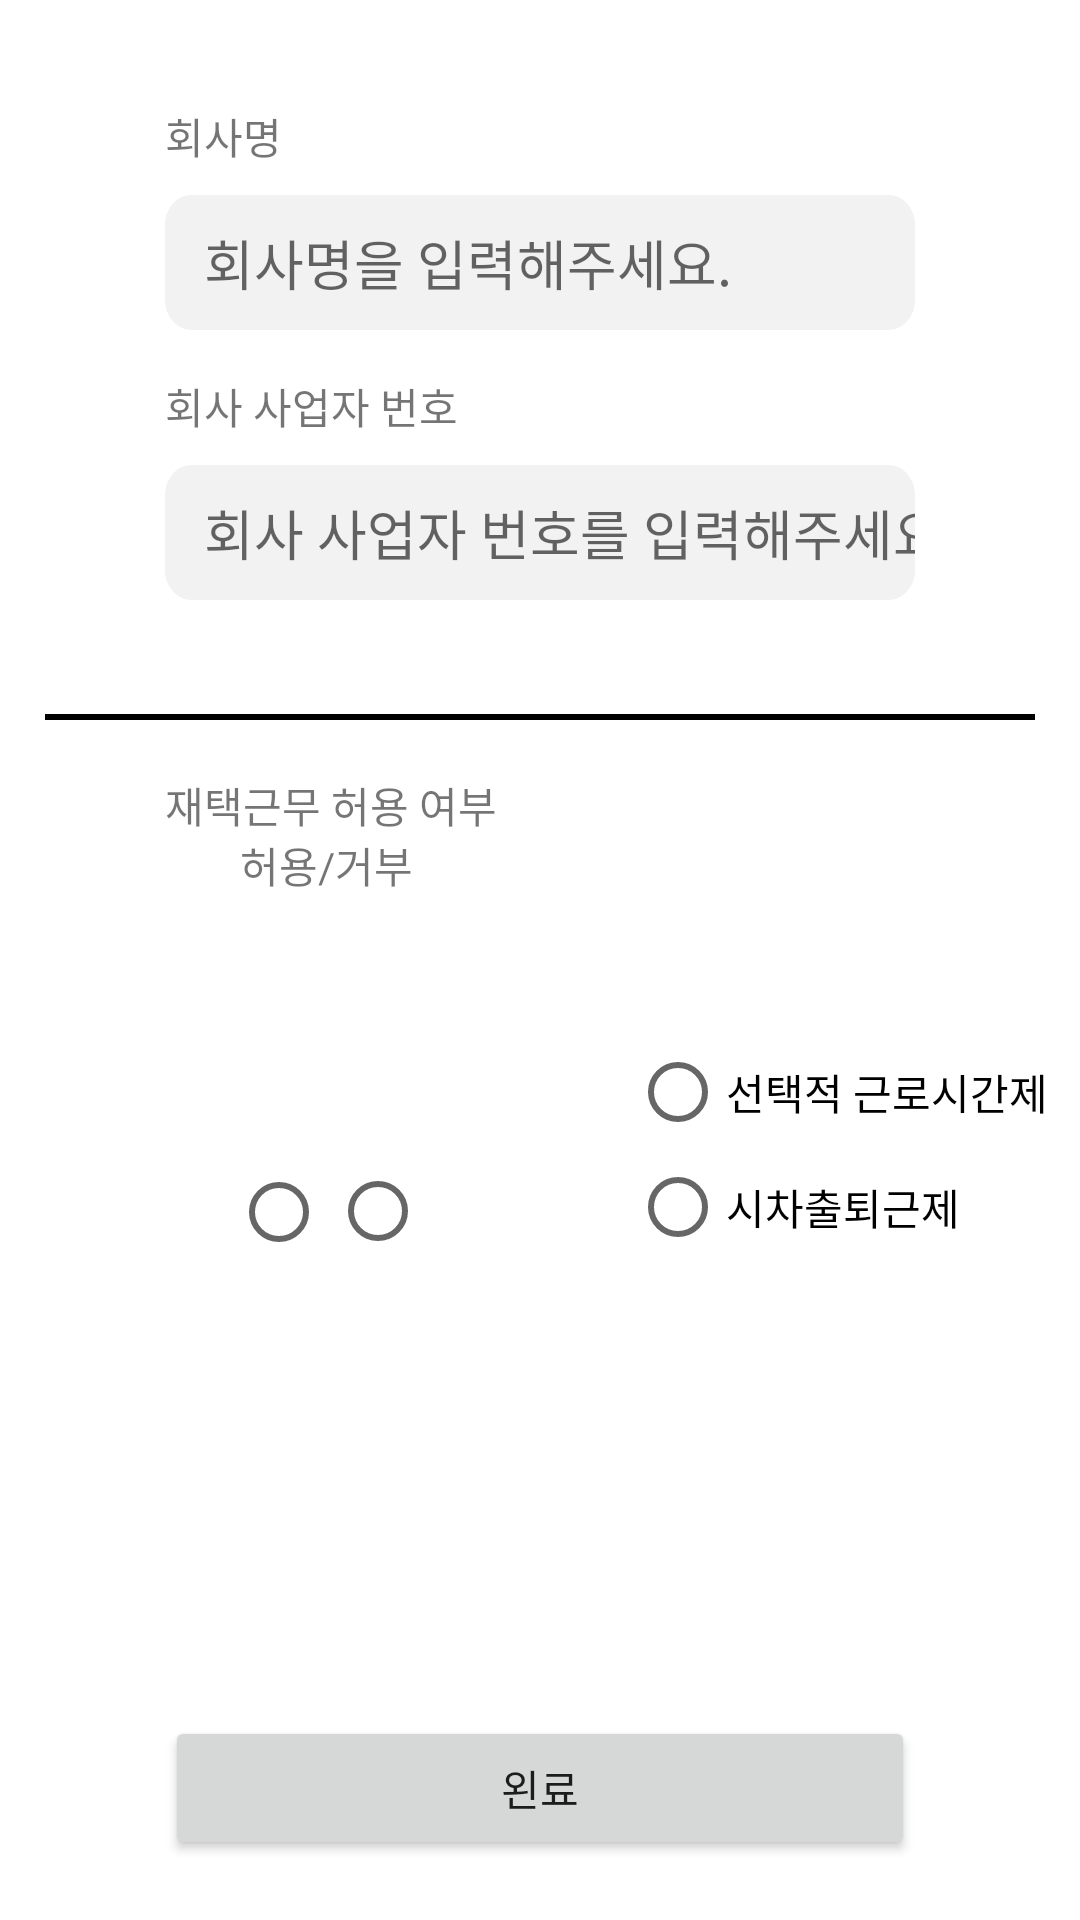

Write the Android layout XML for this screen, with the resource values it uses.
<!-- AndroidManifest.xml: application theme Theme.Jabda -->
<!-- res/layout/activity_register_owner_finish.xml -->
<?xml version="1.0" encoding="utf-8"?>
<androidx.constraintlayout.widget.ConstraintLayout xmlns:android="http://schemas.android.com/apk/res/android"
    xmlns:tools="http://schemas.android.com/tools"
    android:layout_width="match_parent"
    android:layout_height="match_parent"
    xmlns:app="http://schemas.android.com/apk/res-auto">
    <TextView
        android:layout_width="match_parent"
        android:layout_height="wrap_content"
        android:layout_marginHorizontal="55dp"
        android:id="@+id/te_manager_cp"
        android:text="회사명"
        app:layout_constraintTop_toTopOf="parent"
        app:layout_constraintStart_toStartOf="parent"
        android:layout_marginTop="35dp"
        />
    <EditText
        android:layout_width="match_parent"
        android:layout_height="wrap_content"
        android:layout_marginHorizontal="55dp"
        android:id="@+id/in_manager_cp"
        android:inputType="text"
        android:hint="   회사명을 입력해주세요."
        app:layout_constraintTop_toTopOf="@+id/te_manager_cp"
        app:layout_constraintStart_toStartOf="@id/te_manager_cp"
        android:layout_marginTop="30dp"
        android:background="@drawable/textbox"
        />
    <TextView
        android:layout_width="match_parent"
        android:layout_height="wrap_content"
        android:layout_marginHorizontal="55dp"
        android:id="@+id/te_manager_epnum"
        android:text="회사 사업자 번호"
        app:layout_constraintTop_toTopOf="@id/in_manager_cp"
        app:layout_constraintStart_toStartOf="@id/in_manager_cp"
        android:layout_marginTop="60dp"
        />
    <EditText
        android:layout_width="match_parent"
        android:layout_height="wrap_content"
        android:layout_marginHorizontal="55dp"
        android:id="@+id/in_manager_epnum"
        android:inputType="text"
        android:hint="   회사 사업자 번호를 입력해주세요."
        app:layout_constraintTop_toTopOf="@+id/te_manager_epnum"
        app:layout_constraintStart_toStartOf="@id/te_manager_epnum"
        android:layout_marginTop="30dp"
        android:background="@drawable/textbox"
        />
    <View
        android:layout_width="match_parent"
        android:layout_height="2dp"
        android:layout_marginHorizontal="15dp"
        android:id="@+id/blackline"
        android:background="@color/black"
        app:layout_constraintBottom_toBottomOf="parent"
        android:layout_marginBottom="400dp"
        />
    <TextView
        android:layout_width="match_parent"
        android:layout_height="wrap_content"
        android:layout_marginHorizontal="55dp"
        android:id="@+id/te_wh"
        android:text="재택근무 허용 여부"
        app:layout_constraintTop_toTopOf="@+id/blackline"
        app:layout_constraintStart_toStartOf="@+id/blackline"
        android:layout_marginTop="20dp"
        />
    <TextView
        android:layout_width="wrap_content"
        android:layout_height="wrap_content"
        android:layout_marginHorizontal="55dp"
        android:id="@+id/th_wh2"
        android:text="허용/거부"
        app:layout_constraintTop_toTopOf="@+id/te_wh"
        app:layout_constraintStart_toStartOf="@+id/te_wh"
        android:layout_marginTop="20dp"
        android:layout_marginStart="25dp"
        />

    <RadioGroup
        android:layout_width="match_parent"
        android:layout_height="match_parent"
        tools:layout_editor_absoluteX="0dp"
        tools:layout_editor_absoluteY="-16dp">

        <RadioButton
            android:id="@+id/radio_bt1"
            android:layout_width="wrap_content"
            android:layout_height="wrap_content"
            android:layout_marginStart="77dp"
            android:layout_marginTop="380dp" />

        <RadioButton
            android:id="@+id/rdio_bt2"
            android:layout_width="wrap_content"
            android:layout_height="wrap_content"
            android:layout_marginStart="110dp"
            android:layout_marginTop="-48.5dp" />
    </RadioGroup>
<RadioGroup
    android:layout_width="match_parent"
    android:layout_height="match_parent">
    <RadioButton
        android:id="@+id/radio_bt3"
        android:layout_width="wrap_content"
        android:layout_height="wrap_content"
        android:layout_marginTop="340dp"
        android:layout_marginStart="210dp"
        android:text="선택적 근로시간제"/>
    <RadioButton
        android:id="@+id/radio_bt4"
        android:layout_width="wrap_content"
        android:layout_height="wrap_content"
        android:layout_marginStart="210dp"
        android:layout_marginTop="-10dp"
        android:text="시차출퇴근제"/>
</RadioGroup>
    <androidx.appcompat.widget.AppCompatButton
        android:layout_width="match_parent"
        android:layout_height="wrap_content"
        android:layout_marginHorizontal="55dp"
        android:text="왼료"
        android:id="@+id/finishBtn"
        app:layout_constraintBottom_toBottomOf="parent"
        android:layout_marginBottom="20dp"
        />
</androidx.constraintlayout.widget.ConstraintLayout>
<!-- resources referenced by this layout -->
<resources>
  <!-- drawable textbox (drawable) -->
  <?xml version="1.0" encoding="utf-8"?>
  <vector
      xmlns:android="http://schemas.android.com/apk/res/android"
      xmlns:aapt="http://schemas.android.com/aapt"
      android:width="280dp"
      android:height="45dp"
      android:viewportWidth="280"
      android:viewportHeight="45"
      >
  
      <group>
  
          <clip-path
              android:pathData="M10 0H270C275.523 0 280 4.47715 280 10V35C280 40.5228 275.523 45 270 45H10C4.47715 45 0 40.5228 0 35V10C0 4.47715 4.47715 0 10 0Z"
              />
  
          <path
              android:pathData="M0 0V45H280V0"
              android:fillColor="#F2F2F2"
              />
  
      </group>
  
  </vector>
  <style name="Theme.Jabda" parent="Theme.MaterialComponents.DayNight.NoActionBar">
          
          <item name="colorPrimary">@color/purple_500</item>
          <item name="colorPrimaryVariant">@color/purple_700</item>
          <item name="colorOnPrimary">@color/white</item>
          
          <item name="colorSecondary">@color/teal_200</item>
          <item name="colorSecondaryVariant">@color/teal_700</item>
          <item name="colorOnSecondary">@color/black</item>
          
          <item name="android:statusBarColor">@color/white</item>
          
      </style>
  <!-- not gathered from this repository: default colours our renderer supplied (Android Studio template values) -->
  <color name="purple_500">#FF6200EE</color>
  <color name="purple_700">#FF3700B3</color>
  <color name="teal_200">#FF03DAC5</color>
  <color name="teal_700">#FF018786</color>
  <color name="black">#FF000000</color>
  <color name="white">#FFFFFFFF</color>
</resources>
